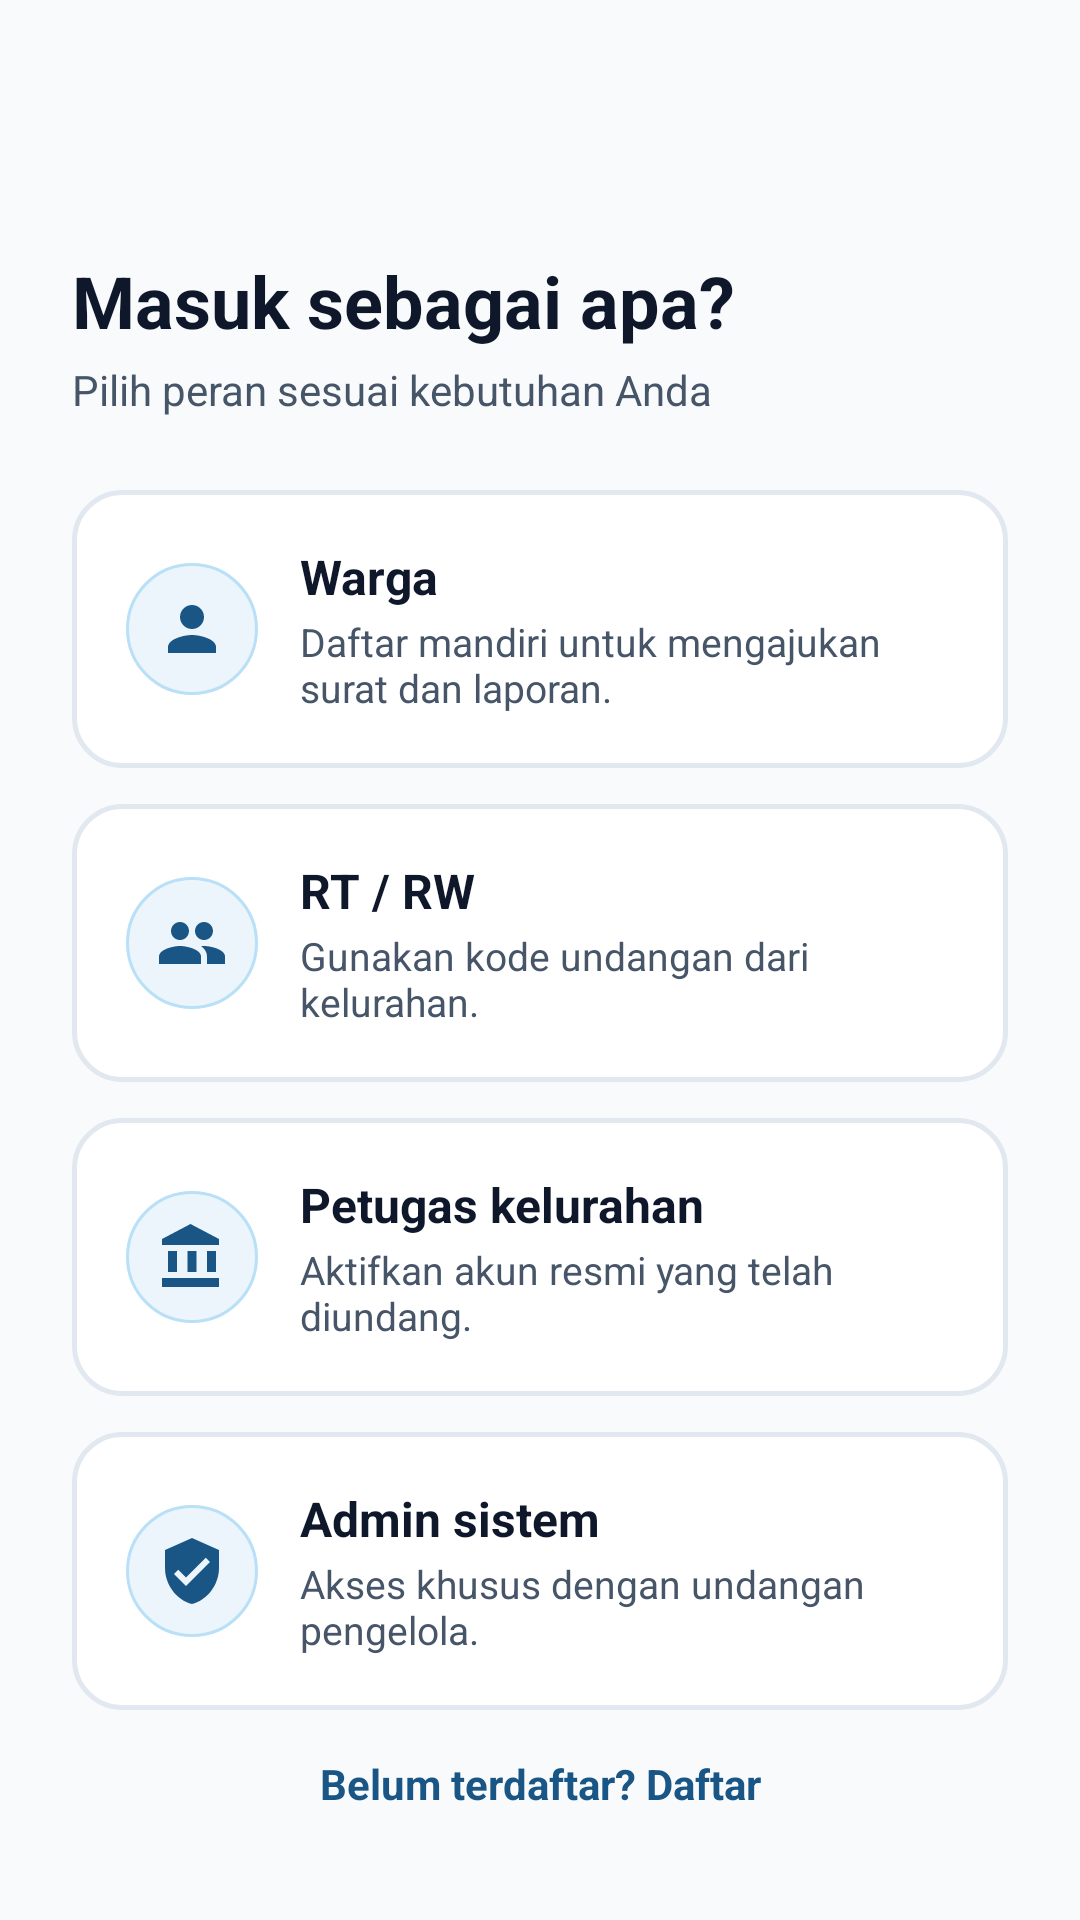

This screen was rendered from an Android layout file. Write that file and the resources it references.
<!-- AndroidManifest.xml: application theme Theme.SIPANTAS -->
<!-- res/layout/activity_role_selection.xml -->
<?xml version="1.0" encoding="utf-8"?>
<androidx.constraintlayout.widget.ConstraintLayout xmlns:android="http://schemas.android.com/apk/res/android"
    xmlns:app="http://schemas.android.com/apk/res-auto"
    xmlns:tools="http://schemas.android.com/tools"
    android:id="@+id/role_root"
    android:layout_width="match_parent"
    android:layout_height="match_parent"
    android:background="@color/bg_page"
    tools:context=".RoleSelectionActivity">

    <androidx.core.widget.NestedScrollView
        android:layout_width="match_parent"
        android:layout_height="0dp"
        android:fillViewport="true"
        app:layout_constraintBottom_toTopOf="@id/bottom_login_link"
        app:layout_constraintTop_toTopOf="parent">

        <LinearLayout
            android:layout_width="match_parent"
            android:layout_height="wrap_content"
            android:orientation="vertical"
            android:paddingHorizontal="24dp"
            android:paddingTop="28dp"
            android:paddingBottom="24dp">

            <ImageView
                android:id="@+id/btn_back"
                android:layout_width="40dp"
                android:layout_height="40dp"
                android:background="?attr/selectableItemBackgroundBorderless"
                android:contentDescription="Kembali"
                android:padding="8dp"
                android:src="@drawable/ic_arrow_back" />

            <TextView
                android:layout_width="wrap_content"
                android:layout_height="wrap_content"
                android:layout_marginTop="16dp"
                android:text="Masuk sebagai apa?"
                android:textColor="@color/text_primary"
                android:textSize="24sp"
                android:textStyle="bold" />

            <TextView
                android:layout_width="wrap_content"
                android:layout_height="wrap_content"
                android:layout_marginTop="4dp"
                android:text="Pilih peran sesuai kebutuhan Anda"
                android:textColor="@color/text_secondary"
                android:textSize="14sp" />

            
            <LinearLayout
                android:id="@+id/role_warga"
                android:layout_width="match_parent"
                android:layout_height="wrap_content"
                android:layout_marginTop="24dp"
                android:background="@drawable/bg_role_card"
                android:clickable="true"
                android:focusable="true"
                android:gravity="center_vertical"
                android:orientation="horizontal"
                android:padding="18dp">

                <ImageView
                    android:layout_width="44dp"
                    android:layout_height="44dp"
                    android:background="@drawable/bg_role_chip"
                    android:padding="10dp"
                    android:src="@drawable/ic_person"
                    app:tint="@color/brand_primary" />

                <LinearLayout
                    android:layout_width="0dp"
                    android:layout_height="wrap_content"
                    android:layout_marginStart="14dp"
                    android:layout_weight="1"
                    android:orientation="vertical">

                    <TextView
                        android:layout_width="wrap_content"
                        android:layout_height="wrap_content"
                        android:text="Warga"
                        android:textColor="@color/text_primary"
                        android:textSize="16sp"
                        android:textStyle="bold" />

                    <TextView
                        android:layout_width="wrap_content"
                        android:layout_height="wrap_content"
                        android:layout_marginTop="2dp"
                        android:text="Daftar mandiri untuk mengajukan surat dan laporan."
                        android:textColor="@color/text_secondary"
                        android:textSize="13sp" />
                </LinearLayout>
            </LinearLayout>

            
            <LinearLayout
                android:id="@+id/role_rt_rw"
                android:layout_width="match_parent"
                android:layout_height="wrap_content"
                android:layout_marginTop="12dp"
                android:background="@drawable/bg_role_card"
                android:clickable="true"
                android:focusable="true"
                android:gravity="center_vertical"
                android:orientation="horizontal"
                android:padding="18dp">

                <ImageView
                    android:layout_width="44dp"
                    android:layout_height="44dp"
                    android:background="@drawable/bg_role_chip"
                    android:padding="10dp"
                    android:src="@drawable/ic_group"
                    app:tint="@color/brand_primary" />

                <LinearLayout
                    android:layout_width="0dp"
                    android:layout_height="wrap_content"
                    android:layout_marginStart="14dp"
                    android:layout_weight="1"
                    android:orientation="vertical">

                    <TextView
                        android:layout_width="wrap_content"
                        android:layout_height="wrap_content"
                        android:text="RT / RW"
                        android:textColor="@color/text_primary"
                        android:textSize="16sp"
                        android:textStyle="bold" />

                    <TextView
                        android:layout_width="wrap_content"
                        android:layout_height="wrap_content"
                        android:layout_marginTop="2dp"
                        android:text="Gunakan kode undangan dari kelurahan."
                        android:textColor="@color/text_secondary"
                        android:textSize="13sp" />
                </LinearLayout>
            </LinearLayout>

            
            <LinearLayout
                android:id="@+id/role_kelurahan"
                android:layout_width="match_parent"
                android:layout_height="wrap_content"
                android:layout_marginTop="12dp"
                android:background="@drawable/bg_role_card"
                android:clickable="true"
                android:focusable="true"
                android:gravity="center_vertical"
                android:orientation="horizontal"
                android:padding="18dp">

                <ImageView
                    android:layout_width="44dp"
                    android:layout_height="44dp"
                    android:background="@drawable/bg_role_chip"
                    android:padding="10dp"
                    android:src="@drawable/ic_account_balance"
                    app:tint="@color/brand_primary" />

                <LinearLayout
                    android:layout_width="0dp"
                    android:layout_height="wrap_content"
                    android:layout_marginStart="14dp"
                    android:layout_weight="1"
                    android:orientation="vertical">

                    <TextView
                        android:layout_width="wrap_content"
                        android:layout_height="wrap_content"
                        android:text="Petugas kelurahan"
                        android:textColor="@color/text_primary"
                        android:textSize="16sp"
                        android:textStyle="bold" />

                    <TextView
                        android:layout_width="wrap_content"
                        android:layout_height="wrap_content"
                        android:layout_marginTop="2dp"
                        android:text="Aktifkan akun resmi yang telah diundang."
                        android:textColor="@color/text_secondary"
                        android:textSize="13sp" />
                </LinearLayout>
            </LinearLayout>

            
            <LinearLayout
                android:id="@+id/role_admin"
                android:layout_width="match_parent"
                android:layout_height="wrap_content"
                android:layout_marginTop="12dp"
                android:background="@drawable/bg_role_card"
                android:clickable="true"
                android:focusable="true"
                android:gravity="center_vertical"
                android:orientation="horizontal"
                android:padding="18dp">

                <ImageView
                    android:layout_width="44dp"
                    android:layout_height="44dp"
                    android:background="@drawable/bg_role_chip"
                    android:padding="10dp"
                    android:src="@drawable/ic_shield_security"
                    app:tint="@color/brand_primary" />

                <LinearLayout
                    android:layout_width="0dp"
                    android:layout_height="wrap_content"
                    android:layout_marginStart="14dp"
                    android:layout_weight="1"
                    android:orientation="vertical">

                    <TextView
                        android:layout_width="wrap_content"
                        android:layout_height="wrap_content"
                        android:text="Admin sistem"
                        android:textColor="@color/text_primary"
                        android:textSize="16sp"
                        android:textStyle="bold" />

                    <TextView
                        android:layout_width="wrap_content"
                        android:layout_height="wrap_content"
                        android:layout_marginTop="2dp"
                        android:text="Akses khusus dengan undangan pengelola."
                        android:textColor="@color/text_secondary"
                        android:textSize="13sp" />
                </LinearLayout>
            </LinearLayout>

        </LinearLayout>
    </androidx.core.widget.NestedScrollView>

    <TextView
        android:id="@+id/bottom_login_link"
        android:layout_width="wrap_content"
        android:layout_height="wrap_content"
        android:layout_marginBottom="28dp"
        android:padding="8dp"
        android:text="Belum terdaftar? Daftar"
        android:textColor="@color/brand_primary"
        android:textSize="14sp"
        android:textStyle="bold"
        app:layout_constraintBottom_toBottomOf="parent"
        app:layout_constraintEnd_toEndOf="parent"
        app:layout_constraintStart_toStartOf="parent" />

</androidx.constraintlayout.widget.ConstraintLayout>
<!-- resources referenced by this layout -->
<resources>
  <color name="bg_page">#F8FAFC</color>
  <color name="brand_primary">#195685</color>
  <color name="text_primary">#0F172A</color>
  <color name="text_secondary">#475569</color>
  <!-- drawable bg_role_card (drawable) -->
  <?xml version="1.0" encoding="utf-8"?>
  <ripple xmlns:android="http://schemas.android.com/apk/res/android"
      android:color="#1A195685">
      <item>
          <shape android:shape="rectangle">
              <solid android:color="@color/card_bg" />
              <corners android:radius="16dp" />
              <stroke
                  android:width="1.5dp"
                  android:color="@color/card_border" />
          </shape>
      </item>
  </ripple>
  <!-- drawable bg_role_chip (drawable) -->
  <?xml version="1.0" encoding="utf-8"?>
  <shape xmlns:android="http://schemas.android.com/apk/res/android"
      android:shape="rectangle">
      <solid android:color="@color/brand_primary_light" />
      <corners android:radius="24dp" />
      <stroke
          android:width="1dp"
          android:color="#B9E0F7" />
  </shape>
  <!-- drawable ic_account_balance (drawable) -->
  <vector xmlns:android="http://schemas.android.com/apk/res/android"
      android:width="24dp"
      android:height="24dp"
      android:viewportWidth="24"
      android:viewportHeight="24">
    <path
        android:fillColor="@color/brand_primary"
        android:pathData="M4,10h3v7H4zM10.5,10h3v7h-3zM2,22h19v-3H2v3zm15,-12h3v7h-3zM11.5,1L2,6v2h19V6l-9.5,-5z"/>
  </vector>
  <!-- drawable ic_group (drawable) -->
  <vector xmlns:android="http://schemas.android.com/apk/res/android"
      android:width="24dp"
      android:height="24dp"
      android:viewportWidth="24"
      android:viewportHeight="24">
    <path
        android:fillColor="@color/brand_primary"
        android:pathData="M16,11c1.66,0 2.99,-1.34 2.99,-3S17.66,5 16,5c-1.66,0 -3,1.34 -3,3s1.34,3 3,3zm-8,0c1.66,0 2.99,-1.34 2.99,-3S9.66,5 8,5C6.34,5 5,6.34 5,8s1.34,3 3,3zm0,2c-2.33,0 -7,1.17 -7,3.5V19h14v-2.5c0,-2.33 -4.67,-3.5 -7,-3.5zm8,0c-0.29,0 -0.62,0.02 -0.97,0.05 1.16,0.84 1.97,1.97 1.97,3.45V19h6v-2.5c0,-2.33 -4.67,-3.5 -7,-3.5z"/>
  </vector>
  <!-- drawable ic_person (drawable) -->
  <vector xmlns:android="http://schemas.android.com/apk/res/android"
      android:width="24dp"
      android:height="24dp"
      android:viewportWidth="24"
      android:viewportHeight="24">
    <path
        android:fillColor="@color/brand_primary"
        android:pathData="M12,12c2.21,0 4,-1.79 4,-4s-1.79,-4 -4,-4 -4,1.79 -4,4 1.79,4 4,4zm0,2c-2.67,0 -8,1.34 -8,4v2h16v-2c0,-2.66 -5.33,-4 -8,-4z"/>
  </vector>
  <!-- drawable ic_shield_security (drawable) -->
  <vector xmlns:android="http://schemas.android.com/apk/res/android"
      android:width="24dp"
      android:height="24dp"
      android:viewportWidth="24"
      android:viewportHeight="24">
    <path
        android:fillColor="@color/brand_primary"
        android:pathData="M12,1L3,5v6c0,5.55 3.84,10.74 9,12 5.16,-1.26 9,-6.45 9,-12V5l-9,-4zm-2,16l-4,-4 1.41,-1.41L10,14.17l6.59,-6.59L18,9l-8,8z"/>
  </vector>
  <style name="Theme.SIPANTAS" parent="Base.Theme.SIPANTAS" />
  <color name="card_bg">#FFFFFFFF</color>
  <color name="card_border">#E2E8F0</color>
  <color name="brand_primary_light">#EBF5FB</color>
  <style name="Widget.SIPANTAS.Button.Text" parent="Widget.Material3.Button.TextButton">
          <item name="android:textColor">@color/brand_primary</item>
          <item name="rippleColor">@color/brand_primary_light</item>
      </style>
</resources>
